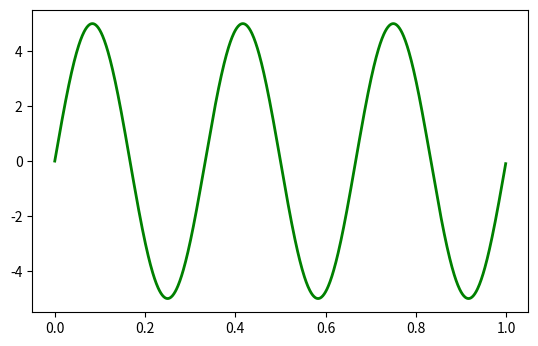

Reproduce this figure in Python. (Note: this script raises an exception after producing the figure.)
# Implementation of matplotlib function
from matplotlib.axis import Axis
import numpy as np 
import matplotlib.pyplot as plt 
from matplotlib.widgets import Slider, Button, RadioButtons 
       
fig, ax1 = plt.subplots() 
plt.subplots_adjust(bottom = 0.25) 
t = np.arange(0.0, 1.0, 0.001) 
  
a0 = 5
f0 = 3
delta_f = 5.0
s = a0 * np.sin(2 * np.pi * f0 * t) 
       
ax1.plot(t, s, lw = 2, color = 'green') 
  
ax1.axes[0].zoom(-2)
   
ax1.grid() 
   
fig.suptitle("""matplotlib.axis.Axis.zoom()
function Example\n""", fontweight ="bold")  
     
plt.show()